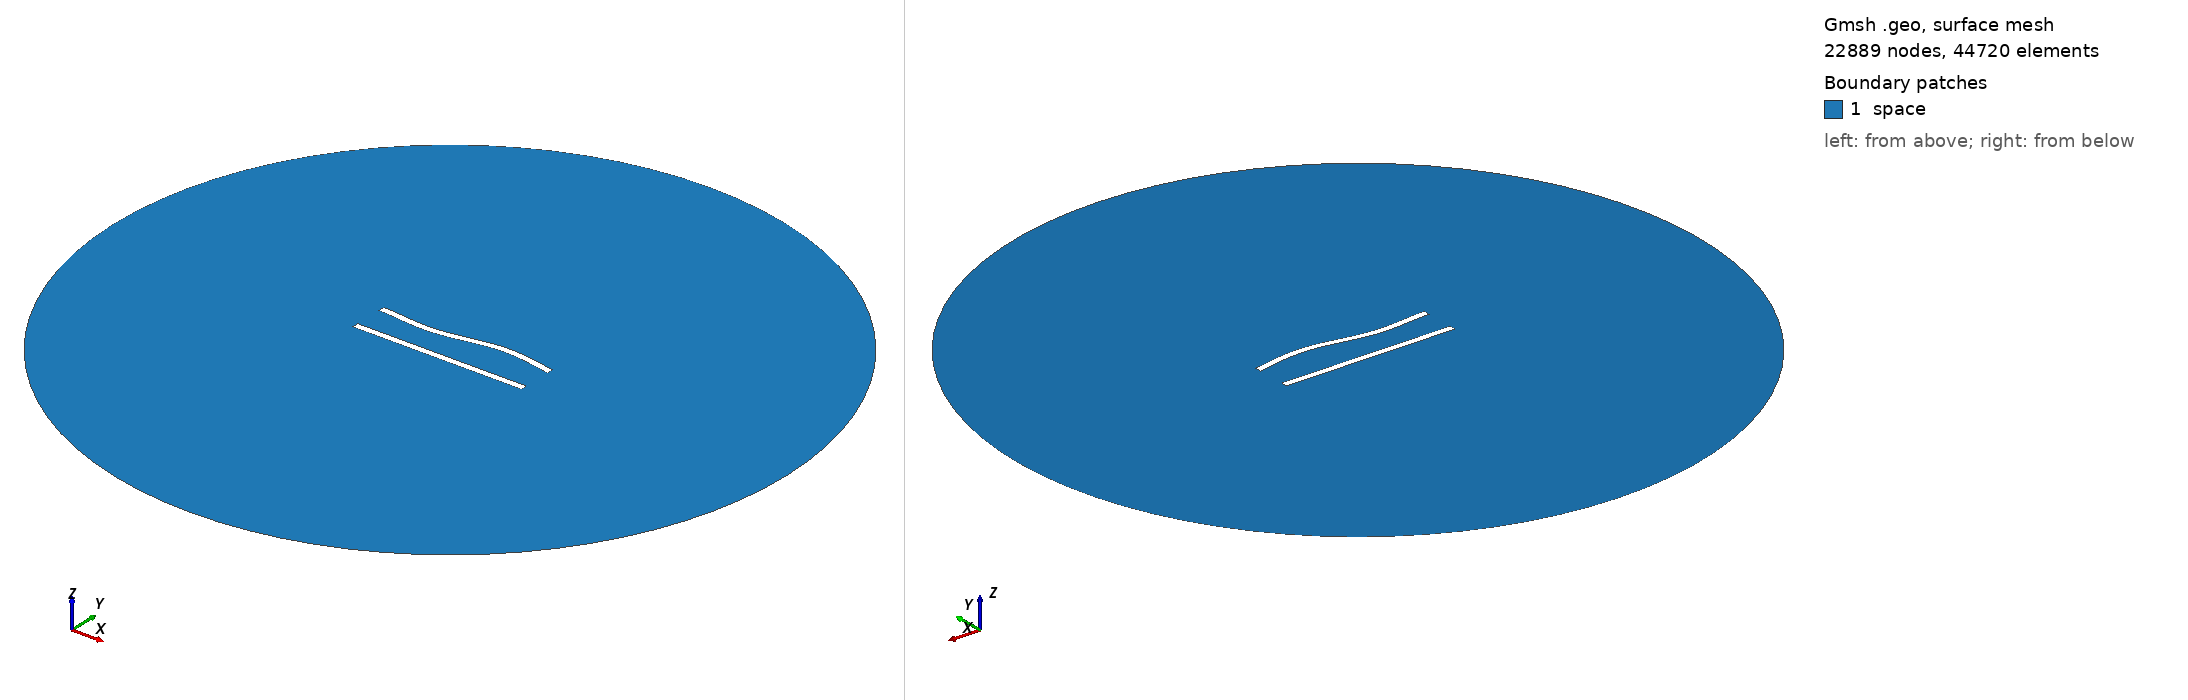

Gmsh geometry script, surface-meshed: 22889 nodes, 44720 surface elements. Boundary patches (legend numbers): 1 space. Left view from above one corner, right view from below the opposite corner. Legend entries are the model's physical surfaces. The drawing asked Gmsh for element sizes between 1% and 20% of the model's largest extent; the script's own settings can give other sizes.

=== 65.geo (drawn) ===
//---------------------------------------
// Geometry kernel
//---------------------------------------

SetFactory("OpenCASCADE");



//---------------------------------------
// Parameters of the geometry
//---------------------------------------

// Overetch of the upper plate
overetch = 0.0;

// Distance between the plates
distance = 20.0;

// Discretization over the x axis (for the deformation)
nx = 50; 

// Length of the plate
L = 100 - overetch; 

// Number of modes
n = 4; 

// 1st mode coefficient
coeff(1) = 1.5;
beta(1) = 0.596864 * 3.1415926535 / L;

// 2nd mode coefficient
coeff(2) = 0.0;
beta(2) = 1.49418 * 3.1415926535 / L;

// 3rd mode coefficient
coeff(3) = -1.5;
beta(3) = 2.50025 * 3.1415926535 / L;

// 4th mode coefficient
coeff(4) = 0.0;
beta(4) = 3.49999 * 3.1415926535 / L;



//---------------------------------------
// Upper plate (deformed rectangle)
//---------------------------------------

// Coordiantes of the upper plate
xmin = -50;
xmax = 50 - overetch;

// Height of the upper plate
yheight = 4 - 2 * overetch;

// Indexes of the points
UpperID[] = {};
LowerID[] = {};
LeftID[] = {};
RightID[] = {};

// Point index
p = 1;

// Horizontal edges
For i In {1:nx}
    x = xmin + (i-1)*(xmax - xmin)/(nx-1);

    y_bottom = distance / 2 + overetch;
    For j In {1:n}
        C = (Cosh(beta(j)*L) + Cos(beta(j)*L)) / (Sinh(beta(j)*L) + Sin(beta(j)*L));
        y_bottom  = y_bottom + coeff(j) * (Cosh(beta(j)*(x+50)) - Cos(beta(j)*(x+50)) - C * (Sinh(beta(j)*(x+50)) - Sin(beta(j)*(x+50))));
    EndFor

    y_top = y_bottom + yheight;

    Point(p) = {x, y_top, 0, 1.0};
    UpperID[i] = p;
    p = p + 1;

    Point(p) = {x, y_bottom, 0, 1.0};
    LowerID[i] = p;
    p = p + 1;
EndFor

// Create point lists
UpperPts[] = {}; LowerPts[] = {};
For i In {1:nx}
  UpperPts[] += {UpperID[i]};
  LowerPts[] += {LowerID[i]};
EndFor

// Build splines
Spline(1) = {UpperPts[]};
Spline(2) = {LowerPts[]};
Line(3) = {LowerPts[nx-1], UpperPts[nx-1]};
Line(4) = {LowerPts[0], UpperPts[0]};

// Build the plane surface
Curve Loop(1) = {2, 3, -1, -4};
Plane Surface(1) = {1};



//---------------------------------------
// Lower plate (rectangle)
//---------------------------------------

// Vertices
Point(1001) = {-50, -distance/2, 0, 1.0};
Point(1002) = { 50, -distance/2, 0, 1.0};
Point(1003) = { 50,  -distance/2 + 4, 0, 1.0};
Point(1004) = {-50,  -distance/2 + 4, 0, 1.0};

// Edges
Line(5) = {1001, 1002};
Line(6) = {1002, 1003};
Line(7) = {1003, 1004};
Line(8) = {1004, 1001};

// Plane surface
Line Loop(2) = {5, 6, 7, 8};
Plane Surface(2) = {2}; 



//---------------------------------------
// Outer (fictious) boundary
//---------------------------------------

// Points
Point(1005) = {0, 0, 0};       // Center
Point(1006) = {200, 0, 0};     // Start point
Point(1007) = {0, 200, 0};     // 90 degrees
Point(1008) = {-200, 0, 0};    // 180 degrees
Point(1009) = {0, -200, 0};    // 270 degrees

// Circle arcs (each needs start, center, end)
Circle(9) = {1006, 1005, 1007};
Circle(10) = {1007, 1005, 1008};
Circle(11) = {1008, 1005, 1009};
Circle(12) = {1009, 1005, 1006};

// Plane surface for the entire domain
Curve Loop(3) = {9, 10, 11, 12};
Surface(3) = {3};

// Subtract the plates from the whole domain to obtain the actual domain where we want to solve the equations
BooleanDifference{ Surface{3}; Delete; }{ Surface{1}; Surface{2}; Delete; }




//---------------------------------------
// Transfinite Lines/Curves
//---------------------------------------

// Set the number of points on the boundaries
r = 6;
d = 0.15;

// Plates
Transfinite Curve {1} = 50*r/4 Using Progression 1;
Transfinite Line {2} = 50*r Using Progression 1;
Transfinite Curve {3, 4} = 2*r Using Progression 1+d;
Transfinite Line {5} = 50*r/4 Using Progression 1;
Transfinite Line {7} = 50*r Using Progression 1;
Transfinite Line {6} = 2*r Using Progression 1-d;
Transfinite Line {8} = 2*r Using Progression 1+d;

// Outer boundary
Transfinite Line {9, 10, 11, 12} = 20 Using Progression 1;



//---------------------------------------
// Physical groups
//---------------------------------------                

// Physical curves (boundaries)
Physical Line("force_segment", 10) = {2};
Physical Line("upper_plate", 11) = {1, 3, 4};
Physical Line("lower_plate", 12) = {5, 6, 7, 8};
Physical Line("boundary", 20) = {9, 10, 11, 12};

// Physical Surfaces
Physical Surface("space", 30) = {3};



//---------------------------------------
// 6. Generate the Mesh
//---------------------------------------

// 2D mesh generation
Mesh 2;
